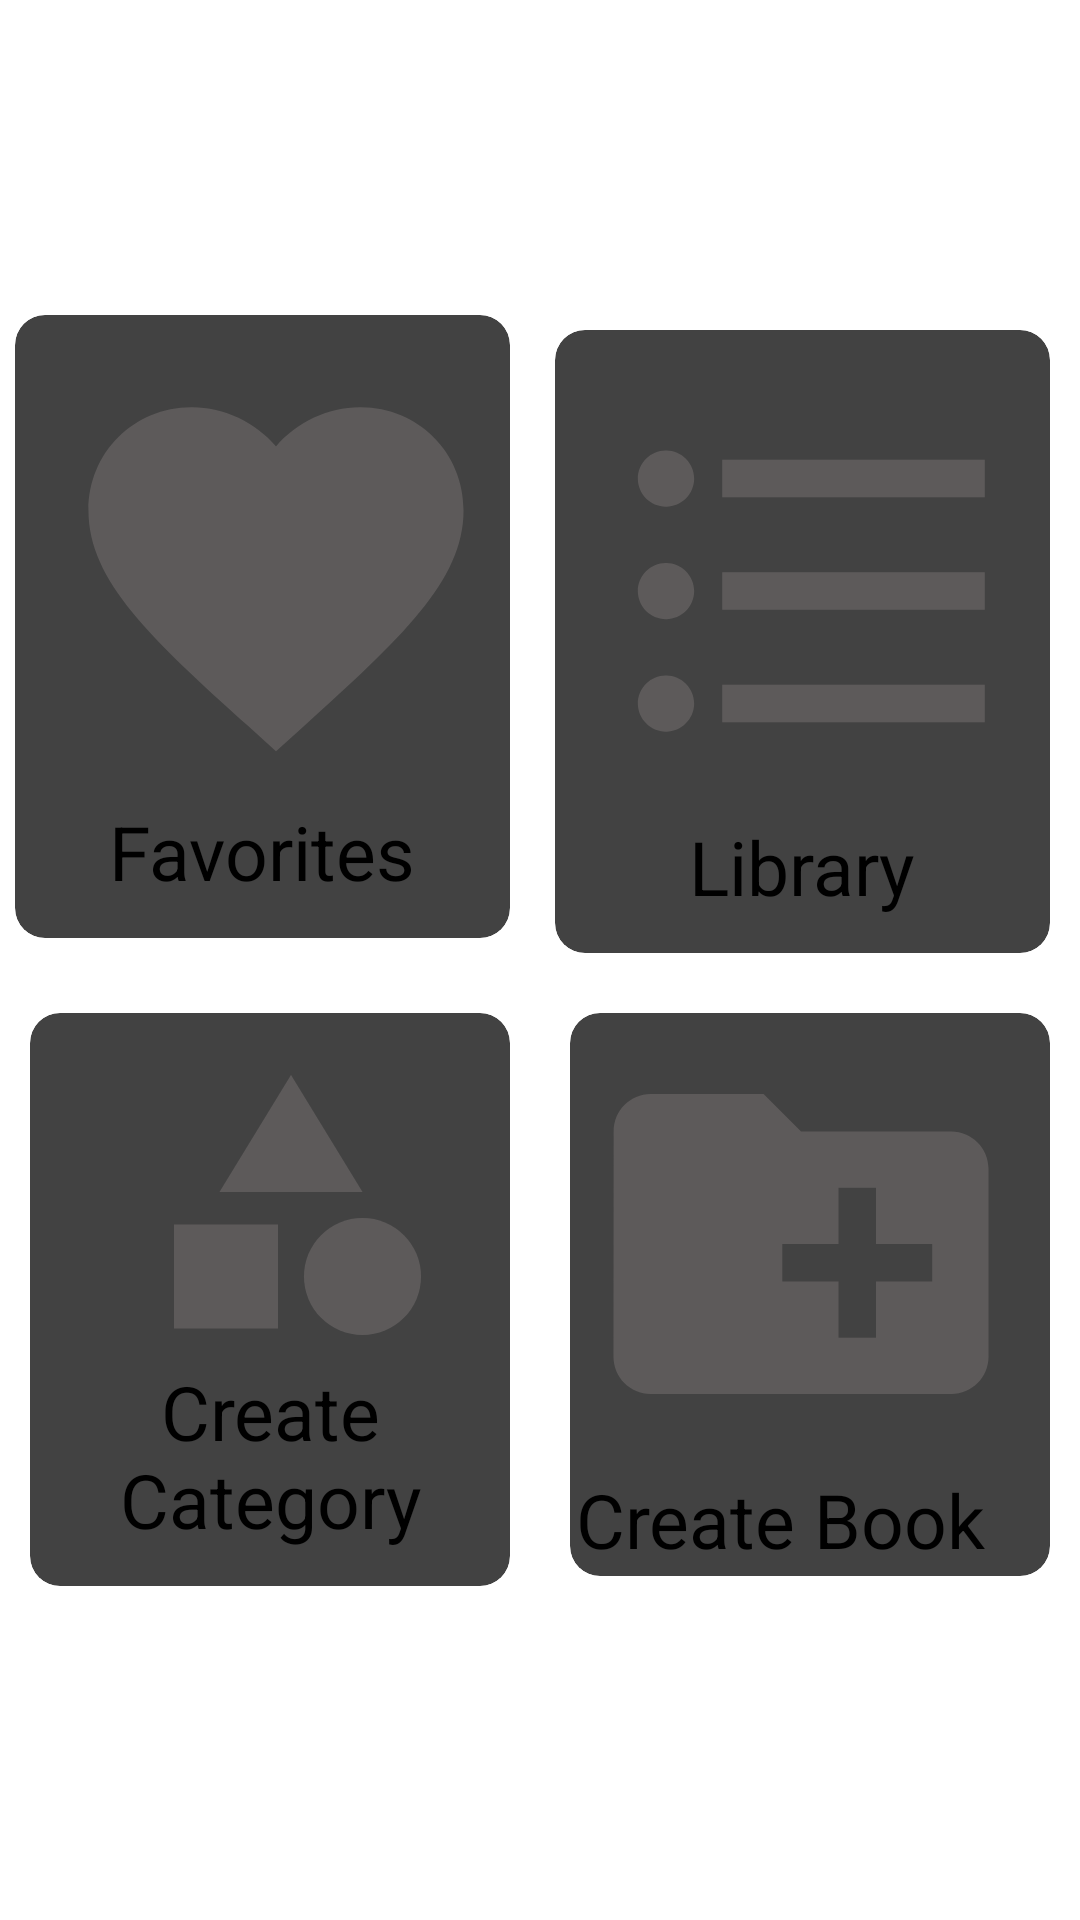

This screen was rendered from an Android layout file. Write that file and the resources it references.
<!-- AndroidManifest.xml: application theme Theme.Book -->
<!-- res/layout/activity_main.xml -->
<?xml version="1.0" encoding="utf-8"?>
<LinearLayout xmlns:android="http://schemas.android.com/apk/res/android"
    xmlns:app="http://schemas.android.com/apk/res-auto"
    xmlns:tools="http://schemas.android.com/tools"
    android:layout_width="match_parent"
    android:layout_height="wrap_content"
    android:orientation="vertical"
    tools:context=".MainActivity">


        <LinearLayout
            android:layout_width="match_parent"
            android:layout_height="wrap_content"
            android:layout_marginTop="100dp">

            <androidx.cardview.widget.CardView
                android:id="@+id/favoritesCv"
                android:layout_width="200dp"
                android:layout_height="wrap_content"
                android:layout_weight="1"
                android:layout_margin="5dp"
                app:cardCornerRadius="10dp"
                app:cardElevation="10dp">

                <LinearLayout
                    android:layout_width="wrap_content"
                    android:layout_height="wrap_content"
                    android:orientation="vertical"
                    android:layout_margin="10dp"
                    android:padding="2dp">

                    <ImageView
                        android:id="@+id/favoritesIv"
                        android:layout_width="150dp"
                        android:layout_height="150dp"
                        android:src="@drawable/favorite" />

                    <TextView
                        android:layout_width="wrap_content"
                        android:layout_height="wrap_content"
                        android:text="Favorites"
                        android:textSize="25sp"
                        android:layout_gravity="center" />
                </LinearLayout>

            </androidx.cardview.widget.CardView>

            <androidx.cardview.widget.CardView
                android:id="@+id/libraryCv"
                android:layout_width="200dp"
                android:layout_height="wrap_content"
                android:layout_margin="10dp"
                app:cardCornerRadius="10dp"
                android:layout_weight="1"
                app:cardElevation="10dp">

                <LinearLayout
                    android:orientation="vertical"
                    android:layout_width="wrap_content"
                    android:layout_height="wrap_content"
                    android:layout_margin="10dp"
                    android:padding="2dp">

                    <ImageView
                        android:id="@+id/libraryIv"
                        android:layout_width="150dp"
                        android:layout_height="150dp"
                        android:src="@drawable/ic_library" />

                    <TextView
                        android:layout_width="wrap_content"
                        android:layout_height="wrap_content"
                        android:text="Library"
                        android:layout_gravity="center"
                        android:textSize="25sp"/>
                </LinearLayout>
            </androidx.cardview.widget.CardView>
        </LinearLayout>

        <LinearLayout
            android:orientation="horizontal"
            android:layout_width="match_parent"
            android:layout_height="wrap_content">

            <androidx.cardview.widget.CardView
                android:id="@+id/CategoryCv"
                android:layout_width="200dp"
                android:layout_height="wrap_content"
                android:layout_margin="10dp"
                app:cardCornerRadius="10dp"
                android:layout_weight="1"
                android:padding="2dp"
                app:cardElevation="10dp">

                <LinearLayout
                    android:orientation="vertical"
                    android:layout_width="wrap_content"
                    android:layout_height="wrap_content"
                    android:layout_margin="10dp"
                    android:padding="2dp">

                    <ImageView
                        android:layout_width="150dp"
                        android:layout_height="104dp"
                        android:src="@drawable/category" />

                    <TextView
                        android:layout_width="wrap_content"
                        android:layout_height="wrap_content"
                        android:gravity="center"
                        android:text="Create Category"
                        android:textSize="25sp" />
                </LinearLayout>

            </androidx.cardview.widget.CardView>

            <androidx.cardview.widget.CardView
                android:id="@+id/BookCv"
                android:layout_width="200dp"
                android:layout_height="wrap_content"
                app:cardCornerRadius="10dp"
                android:layout_margin="10dp"
                android:layout_weight="1"
                android:padding="2dp"
                app:cardElevation="10dp">

                <LinearLayout
                    android:orientation="vertical"
                    android:layout_width="wrap_content"
                    android:layout_height="wrap_content"
                    android:padding="2dp">

                    <ImageView
                        android:layout_width="150dp"
                        android:layout_height="150dp"
                        android:src="@drawable/insetbook"
                        app:layout_constraintEnd_toEndOf="parent"
                        app:layout_constraintStart_toStartOf="parent"
                        app:layout_constraintTop_toTopOf="parent" />

                    <TextView
                        android:layout_width="wrap_content"
                        android:layout_height="wrap_content"
                        android:text="Create Book"
                        android:textSize="25sp" />
                </LinearLayout>
            </androidx.cardview.widget.CardView>
        </LinearLayout>


</LinearLayout>
<!-- resources referenced by this layout -->
<resources>
  <!-- drawable category (drawable) -->
  <vector android:height="200dp" android:tint="#5D5A5A"
      android:viewportHeight="24" android:viewportWidth="24"
      android:width="200dp" xmlns:android="http://schemas.android.com/apk/res/android">
      <path android:fillColor="@android:color/white" android:pathData="M12,2l-5.5,9h11z"/>
      <path android:fillColor="@android:color/white" android:pathData="M17.5,17.5m-4.5,0a4.5,4.5 0,1 1,9 0a4.5,4.5 0,1 1,-9 0"/>
      <path android:fillColor="@android:color/white" android:pathData="M3,13.5h8v8H3z"/>
  </vector>
  <!-- drawable favorite (drawable) -->
  <vector android:height="200dp" android:tint="#5D5A5A"
      android:viewportHeight="24" android:viewportWidth="24"
      android:width="200dp" xmlns:android="http://schemas.android.com/apk/res/android">
      <path android:fillColor="@android:color/white" android:pathData="M12,21.35l-1.45,-1.32C5.4,15.36 2,12.28 2,8.5 2,5.42 4.42,3 7.5,3c1.74,0 3.41,0.81 4.5,2.09C13.09,3.81 14.76,3 16.5,3 19.58,3 22,5.42 22,8.5c0,3.78 -3.4,6.86 -8.55,11.54L12,21.35z"/>
  </vector>
  <!-- drawable ic_library (drawable) -->
  <vector android:height="200dp" android:tint="#5D5A5A"
      android:viewportHeight="24" android:viewportWidth="24"
      android:width="200dp" xmlns:android="http://schemas.android.com/apk/res/android">
      <path android:fillColor="@android:color/white" android:pathData="M4,10.5c-0.83,0 -1.5,0.67 -1.5,1.5s0.67,1.5 1.5,1.5 1.5,-0.67 1.5,-1.5 -0.67,-1.5 -1.5,-1.5zM4,4.5c-0.83,0 -1.5,0.67 -1.5,1.5S3.17,7.5 4,7.5 5.5,6.83 5.5,6 4.83,4.5 4,4.5zM4,16.5c-0.83,0 -1.5,0.68 -1.5,1.5s0.68,1.5 1.5,1.5 1.5,-0.68 1.5,-1.5 -0.67,-1.5 -1.5,-1.5zM7,19h14v-2L7,17v2zM7,13h14v-2L7,11v2zM7,5v2h14L21,5L7,5z"/>
  </vector>
  <!-- drawable insetbook (drawable) -->
  <vector android:height="200dp" android:tint="#5D5A5A"
      android:viewportHeight="24" android:viewportWidth="24"
      android:width="200dp" xmlns:android="http://schemas.android.com/apk/res/android">
      <path android:fillColor="@android:color/white" android:pathData="M20,6h-8l-2,-2L4,4c-1.11,0 -1.99,0.89 -1.99,2L2,18c0,1.11 0.89,2 2,2h16c1.11,0 2,-0.89 2,-2L22,8c0,-1.11 -0.89,-2 -2,-2zM19,14h-3v3h-2v-3h-3v-2h3L14,9h2v3h3v2z"/>
  </vector>
</resources>
